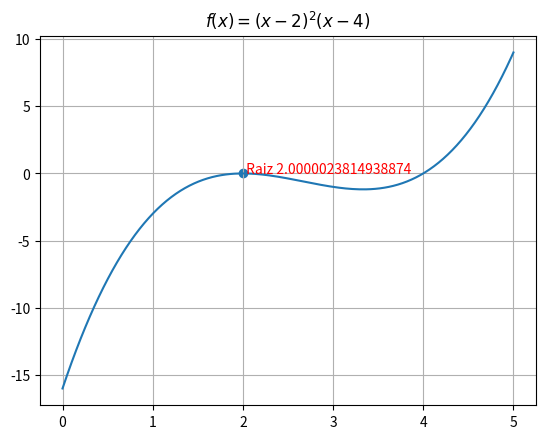

Write Python code to recreate this figure.
#MODIFICACIÓN DEL MÉTODO DE NEWTON PARA RESOLVER FUNCIONES 

import argparse
import math
from dataclasses import dataclass
import matplotlib.pyplot as plt
import numpy as np
import sympy as sp
from sympy.parsing.sympy_parser import parse_expr

 #PERMITIR QUE EL USUARIO INGRESE LA FUNCIÓN, EL VALOR INICIAL, LA TOLERANCIA Y EL NÚMERO MÁXIMO DE ITERACIONES.

def ModificatenewtonRaphson(f, df, d2f, x, imax=100,tol=1e-8):
    cumple=False
    print('{:^10s}{:^10s}{:^10s}'.format('x','f(x)','df(x)','d2f(x)'))

    k=0
    while (not cumple) and (k<imax):
        x = x - (f(x)*df(x))/(df(x)**2 - f(x)*d2f(x))
        print('{:^10.5f}{:^10.5f}{:^10.5f}{:^10.5f}'.format(x,f(x),df(x),d2f(x)))
        cumple=abs(f(x))<tol
        k+=1

    if k<imax:
        return x
    else:
        raise ValueError("LA FUNCION NO CONVERGE")


# funcion a evaluar
def f(x):
    return (x-2)*(x-2)*(x-4)

# primera derivada
def df(x):
    return (x-4)*(2*x-4) + (x-2)**2

# segunda derivada
def d2f(x):
    return 2*(3*x-8)

def main():
    #valores iniciales
    x0 = 1
    #Llamada del algoritmo
    raiz = ModificatenewtonRaphson(f, df, d2f, x0)
    print('f({:e})={:e}'.format(raiz,f(raiz)))

    x=np.linspace(0,5,200)
    y=f(x)

    fig=plt.figure()
    plt.plot(x,y)
    plt.title('$f(x)=(x-2)^2(x-4)$')
    plt.scatter(raiz, f(raiz))
    plt.text(raiz, f(raiz), ' Raiz ' + str(raiz), color = 'red')
    plt.grid()

    plt.show()
    fig.savefig("newton_modificado.pdf", bbox_inches='tight')

if __name__ == "__main__": main()
